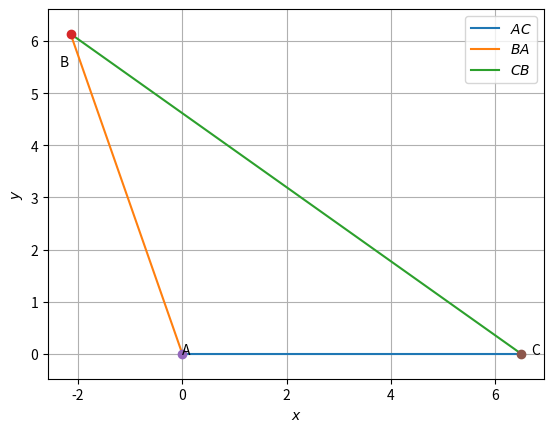

The matplotlib source for this figure:
# -*- coding: utf-8 -*-
"""Assignment-1.ipynb

Automatically generated by Colaboratory.

Original file is located at
    https://colab.research.google.com/<link-removed>
"""

# -*- coding: utf-8 -*-

"""Assignment-1.ipynb

Automatically generated by Colaboratory.

Original file is located at
    https://colab.research.google.com/<link-removed>
"""


import numpy as np


def dir_vec(A,B):
  return B-A

def norm_vec(A,B):
  return np.matmul(omat, dir_vec(A,B))

#Generate line points
#def line_gen(A,B):
#  len =10
#  dim = A.shape[0]
#  x_AB = np.zeros((dim,len))
#  lam_1 = np.linspace(0,1,len)
#  for i in range(len):
#    temp1 = A + lam_1[i]*(B-A)
#    x_AB[:,i]= temp1.T
#  return x_AB

#Generate line intercepts
def line_icepts(n,c):
  e1 = np.array([1,0]) 
  e2 = np.array([0,1]) 
  A = c*e1/(n@e1)
  B = c*e2/(n@e2)
  return A,B

#Generate line points
def line_dir_pt(m,A,k1,k2):
  len =10
  dim = A.shape[0]
  x_AB = np.zeros((dim,len))
  lam_1 = np.linspace(k1,k2,len)
  for i in range(len):
    temp1 = A + lam_1[i]*m
    x_AB[:,i]= temp1.T
  return x_AB
#Generate line points

def line_norm_eq(n,c,k):
  len =10
  dim = n.shape[0]
  m = omat@n
  m = m/np.linalg.norm(m)
#  x_AB = np.zeros((dim,2*len))
  x_AB = np.zeros((dim,len))
  lam_1 = np.linspace(k[0],k[1],len)
#  print(lam_1)
#  lam_2 = np.linspace(0,k2,len)
  if c==0:
    for i in range(len):
      temp1 = lam_1[i]*m
      x_AB[:,i]= temp1.T
  else:
    A,B = line_icepts(n,c)
    for i in range(len):
      temp1 = A + lam_1[i]*m
      x_AB[:,i]= temp1.T
#    temp2 = B + lam_2[i]*m
#    x_AB[:,i+len]= temp2.T
  return x_AB

#def line_dir_pt(m,A, dim):
#  len = 10
#  dim = A.shape[0]
#  x_AB = np.zeros((dim,len))
#  lam_1 = np.linspace(0,10,len)
#  for i in range(len):
#    temp1 = A + lam_1[i]*m
#    x_AB[:,i]= temp1.T
#  return x_AB


#Generate line points
def line_gen(A,B):
  len =10
  x_AB = np.zeros((2,len))
  lam_1 = np.linspace(0,1,len)
  for i in range(len):
    temp1 = A + lam_1[i]*(B-A)
    x_AB[:,i]= temp1.T
  return x_AB

#Foot of the Altitude
def alt_foot(A,B,C):
  m = B-C
  n = np.matmul(omat,m) 
  N=np.vstack((m,n))
  p = np.zeros(2)
  p[0] = m@A 
  p[1] = n@B
  #Intersection
  P=np.linalg.inv(N.T)@p
  return P

#Intersection of two lines
def line_intersect(n1,c1,n2,c2):
  N=np.vstack((n1,n2))
  p = np.array([c1,c2]) 
  #Intersection
  P=np.linalg.inv(N)@p
#  P=np.linalg.inv(N.T)@p
  return P

#Code by A.Tejasri
#June 1,2021
#Drawing a isosceles triangle  
#Q.No.2.16



import numpy as np
import matplotlib.pyplot as plt
#from coeffs import *


#Sides
a = 6.5
b = 6.5
c = 10.6


#Coordinates of B (p, q)
p = (a**2 + b**2-c**2 )/(2*a)
q = np.sqrt(b**2-p**2)
print("Coordinates of B are ", p,q)


#Triangle vertices 
B = np.array([p, q])
A = np.array([0,0]) 
C = np.array([a,0])


#Generating all lines
x_AC = line_gen(A,C)
x_BA = line_gen(B,A)
x_CB = line_gen(C,B)


#Plotting all lines
plt.plot(x_AC[0,:],x_AC[1,:],label='$AC$')
plt.plot(x_BA[0,:],x_BA[1,:],label='$BA$')
plt.plot(x_CB[0,:],x_CB[1,:],label='$CB$')


plt.plot(B[0], B[1], 'o')
plt.text(B[0] * (1 + 0.1), B[1] * (1 - 0.1) , 'B')
plt.plot(A[0], A[1], 'o')
plt.text(A[0] * (1 - 0.2), A[1] * (1) , 'A')
plt.plot(C[0], C[1], 'o')
plt.text(C[0] * (1 + 0.03), C[1] * (1 - 0.1) , 'C')


plt.xlabel('$x$')
plt.ylabel('$y$')
plt.legend(loc='best')
plt.grid() # minor
plt.axis('equal')



#if using termux
#plt.savefig('./tri_sss.pdf')
#plt.savefig('./tri_sss.eps')
#subprocess.run(shlex.split("termux-open ./figs/triangle/tri_sss.pdf"))
#else
plt.show()